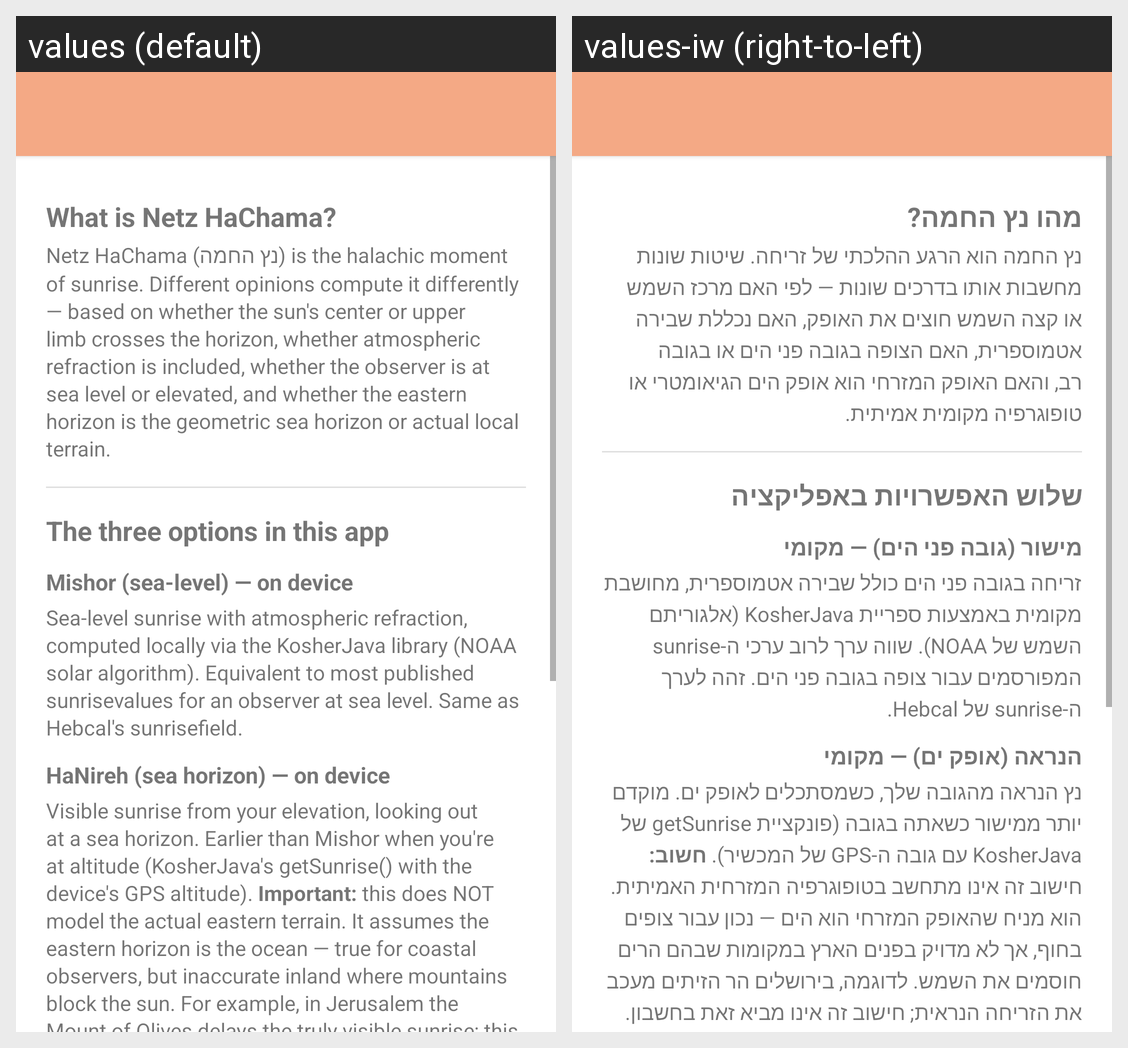

The Android screen above is rendered under two locales of the same app. Produce the string resources it draws, with the default and per-locale values.
Android screen res/layout/activity_about.xml rendered under 2 locales, left to right: values (default), values-iw (right-to-left). Device: Nexus 5 (rendered at 1080×1920; each locale shown at half size, 540×960, under a caption strip naming it); theme Theme.NetzHahama.Settings.
Strings drawn on this screen, with the default value and each locale's value (text and hints the layout hard-codes, and strings that could not be matched under every locale, appear in the picture but are not listed):

about_intro_h
  values: What is Netz HaChama?
  values-iw: מהו נץ החמה?

about_intro_b
  values: Netz HaChama (נץ החמה) is the halachic moment of sunrise. Different opinions compute it differently — based on whether the sun's center or upper limb crosses the horizon, whether atmospheric refraction is included, whether the observer is at sea level or elevated, and whether the eastern horizon is the geometric sea horizon or actual local terrain.
  values-iw: נץ החמה הוא הרגע ההלכתי של זריחה. שיטות שונות מחשבות אותו בדרכים שונות — לפי האם מרכז השמש או קצה השמש חוצים את האופק, האם נכללת שבירה אטמוספרית, האם הצופה בגובה פני הים או בגובה רב, והאם האופק המזרחי הוא אופק הים הגיאומטרי או טופוגרפיה מקומית אמיתית.

about_methods_h
  values: The three options in this app
  values-iw: שלוש האפשרויות באפליקציה

about_mishor_h
  values: Mishor (sea-level) — on device
  values-iw: מישור (גובה פני הים) — מקומי

about_mishor_b
  values: Sea-level sunrise with atmospheric refraction, computed locally via the KosherJava library (NOAA solar algorithm). Equivalent to most published sunrisevalues for an observer at sea level. Same as Hebcal's sunrisefield.
  values-iw: זריחה בגובה פני הים כולל שבירה אטמוספרית, מחושבת מקומית באמצעות ספריית KosherJava (אלגוריתם השמש של NOAA). שווה ערך לרוב ערכי ה-sunrise המפורסמים עבור צופה בגובה פני הים. זהה לערך ה-sunrise של Hebcal.

about_nireh_h
  values: HaNireh (sea horizon) — on device
  values-iw: הנראה (אופק ים) — מקומי

about_nireh_b
  values: Visible sunrise from your elevation, looking out at a sea horizon. Earlier than Mishor when you're at altitude (KosherJava's getSunrise() with the device's GPS altitude). Important: this does NOT model the actual eastern terrain. It assumes the eastern horizon is the ocean — true for coastal observers, but inaccurate inland where mountains block the sun. For example, in Jerusalem the Mount of …[clipped]
  values-iw: נץ הנראה מהגובה שלך, כשמסתכלים לאופק ים. מוקדם יותר ממישור כשאתה בגובה (פונקציית getSunrise של KosherJava עם גובה ה-GPS של המכשיר). חשוב: חישוב זה אינו מתחשב בטופוגרפיה המזרחית האמיתית. הוא מניח שהאופק המזרחי הוא הים — נכון עבור צופים בחוף, אך לא מדויק בפנים הארץ במקומות שבהם הרים חוסמים את השמש. לדוגמה, בירושלים הר הזיתים מעכב את הזריחה הנראית; חישוב זה אינו מביא זאת בחשבון.
